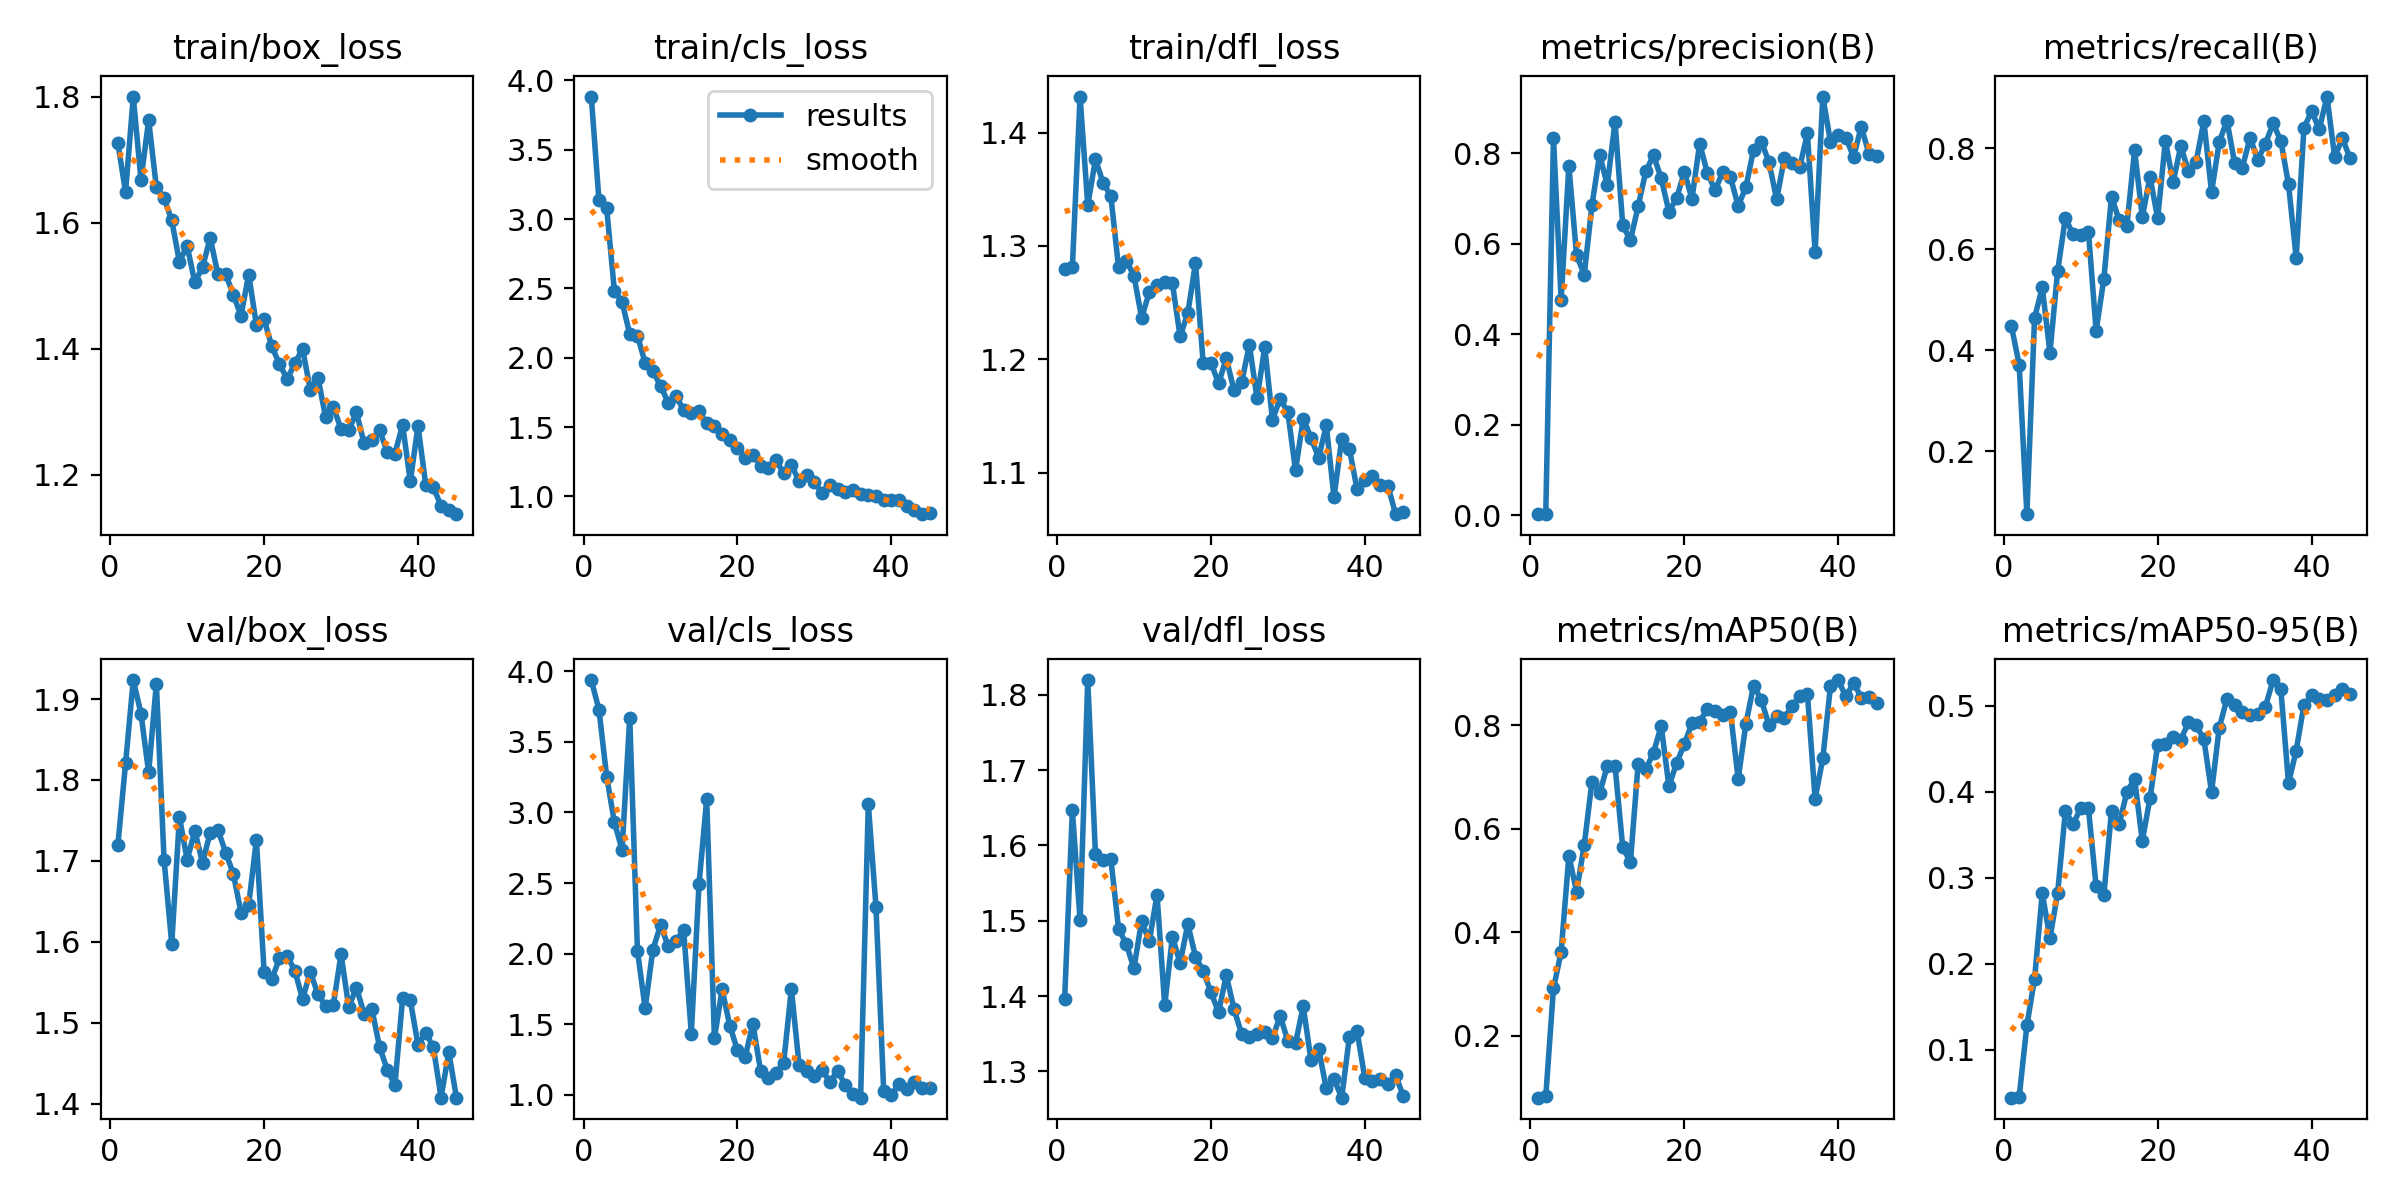

Data behind this chart, as committed beside it:
epoch, time, train/box_loss, train/cls_loss, train/dfl_loss, metrics/precision(B), metrics/recall(B), metrics/mAP50(B), metrics/mAP50-95(B), val/box_loss, val/cls_loss, val/dfl_loss, lr/pg0, lr/pg1, lr/pg2
1, 7.308, 1.726, 3.884, 1.28, 0.00185, 0.4473, 0.08045, 0.04445, 1.72, 3.939, 1.397, 0.000443, 0.000443, 0.000443
2, 12.72, 1.649, 3.135, 1.281, 0.00184, 0.3718, 0.08288, 0.04523, 1.821, 3.728, 1.647, 0.0008824, 0.0008824, 0.0008824
3, 17.83, 1.8, 3.08, 1.432, 0.8343, 0.07561, 0.2916, 0.1284, 1.923, 3.255, 1.5, 0.001304, 0.001304, 0.001304
4, 22.88, 1.668, 2.485, 1.336, 0.4764, 0.4642, 0.3621, 0.1825, 1.882, 2.931, 1.82, 0.001344, 0.001344, 0.001344
5, 28.03, 1.763, 2.402, 1.376, 0.7726, 0.5246, 0.5482, 0.2822, 1.809, 2.736, 1.589, 0.001316, 0.001316, 0.001316
6, 33.16, 1.656, 2.17, 1.355, 0.5749, 0.3954, 0.4788, 0.2298, 1.919, 3.672, 1.581, 0.001288, 0.001288, 0.001288
7, 38.42, 1.639, 2.159, 1.344, 0.5318, 0.5573, 0.5686, 0.2824, 1.702, 2.02, 1.582, 0.001259, 0.001259, 0.001259
8, 43.6, 1.604, 1.964, 1.281, 0.6853, 0.6618, 0.6914, 0.377, 1.598, 1.612, 1.49, 0.001231, 0.001231, 0.001231
9, 48.78, 1.538, 1.902, 1.287, 0.797, 0.6301, 0.6689, 0.3625, 1.754, 2.027, 1.469, 0.001203, 0.001203, 0.001203
10, 54.03, 1.563, 1.799, 1.274, 0.7298, 0.6293, 0.722, 0.3807, 1.701, 2.201, 1.437, 0.001174, 0.001174, 0.001174
11, 59.27, 1.505, 1.675, 1.236, 0.8703, 0.6351, 0.7219, 0.3806, 1.737, 2.054, 1.5, 0.001146, 0.001146, 0.001146
12, 64.48, 1.53, 1.723, 1.259, 0.6408, 0.4386, 0.5647, 0.2901, 1.698, 2.088, 1.472, 0.001118, 0.001118, 0.001118
13, 69.99, 1.576, 1.625, 1.266, 0.6077, 0.5412, 0.5354, 0.2795, 1.735, 2.17, 1.535, 0.001089, 0.001089, 0.001089
14, 75.26, 1.518, 1.604, 1.268, 0.6826, 0.7041, 0.7249, 0.378, 1.739, 1.433, 1.388, 0.001061, 0.001061, 0.001061
15, 80.68, 1.519, 1.616, 1.267, 0.7603, 0.6574, 0.715, 0.3626, 1.71, 2.491, 1.479, 0.001033, 0.001033, 0.001033
16, 86.16, 1.486, 1.527, 1.22, 0.7959, 0.6472, 0.7475, 0.3995, 1.684, 3.094, 1.444, 0.001005, 0.001005, 0.001005
17, 91.61, 1.452, 1.506, 1.241, 0.7449, 0.7959, 0.7989, 0.4149, 1.636, 1.398, 1.496, 0.0009763, 0.0009763, 0.0009763
18, 97.08, 1.518, 1.453, 1.285, 0.6713, 0.664, 0.6828, 0.3427, 1.646, 1.747, 1.452, 0.000948, 0.000948, 0.000948
19, 102.6, 1.438, 1.403, 1.196, 0.7003, 0.743, 0.7269, 0.3923, 1.726, 1.488, 1.433, 0.0009197, 0.0009197, 0.0009197
20, 108.1, 1.447, 1.351, 1.197, 0.7589, 0.6616, 0.7636, 0.4543, 1.563, 1.315, 1.405, 0.0008914, 0.0008914, 0.0008914
21, 113.6, 1.404, 1.28, 1.179, 0.6997, 0.8149, 0.8044, 0.4558, 1.554, 1.268, 1.378, 0.0008631, 0.0008631, 0.0008631
22, 119.3, 1.376, 1.302, 1.201, 0.8216, 0.7331, 0.8069, 0.4632, 1.58, 1.504, 1.428, 0.0008348, 0.0008348, 0.0008348
23, 125.1, 1.352, 1.222, 1.173, 0.7568, 0.8041, 0.8326, 0.4605, 1.583, 1.17, 1.383, 0.0008065, 0.0008065, 0.0008065
24, 130.9, 1.377, 1.203, 1.18, 0.7182, 0.7552, 0.8287, 0.4805, 1.564, 1.114, 1.349, 0.0007782, 0.0007782, 0.0007782
25, 136.8, 1.4, 1.26, 1.213, 0.7593, 0.7738, 0.8209, 0.477, 1.529, 1.156, 1.345, 0.0007499, 0.0007499, 0.0007499
26, 142.7, 1.335, 1.168, 1.166, 0.7476, 0.8541, 0.826, 0.4611, 1.563, 1.224, 1.35, 0.0007216, 0.0007216, 0.0007216
27, 148.5, 1.354, 1.23, 1.211, 0.6836, 0.7132, 0.6961, 0.3995, 1.535, 1.749, 1.353, 0.0006934, 0.0006934, 0.0006934
28, 154.5, 1.291, 1.109, 1.147, 0.7248, 0.8128, 0.8025, 0.4746, 1.521, 1.212, 1.344, 0.0006651, 0.0006651, 0.0006651
29, 160.6, 1.308, 1.153, 1.165, 0.8079, 0.855, 0.877, 0.5079, 1.522, 1.17, 1.373, 0.0006368, 0.0006368, 0.0006368
30, 166.6, 1.272, 1.1, 1.153, 0.8262, 0.7707, 0.8495, 0.5004, 1.585, 1.133, 1.341, 0.0006085, 0.0006085, 0.0006085
31, 173, 1.271, 1.026, 1.102, 0.7811, 0.7619, 0.8007, 0.4929, 1.52, 1.177, 1.337, 0.0005802, 0.0005802, 0.0005802
32, 179.2, 1.299, 1.084, 1.148, 0.6983, 0.8211, 0.8174, 0.4895, 1.543, 1.088, 1.386, 0.0005519, 0.0005519, 0.0005519
33, 185.7, 1.25, 1.056, 1.131, 0.7887, 0.7775, 0.8151, 0.4898, 1.511, 1.17, 1.315, 0.0005236, 0.0005236, 0.0005236
34, 192, 1.255, 1.032, 1.113, 0.7796, 0.8091, 0.8366, 0.4989, 1.518, 1.068, 1.329, 0.0004953, 0.0004953, 0.0004953
35, 198.3, 1.271, 1.044, 1.142, 0.7695, 0.8495, 0.8575, 0.5297, 1.47, 1.006, 1.277, 0.000467, 0.000467, 0.000467
36, 204.4, 1.236, 1.018, 1.078, 0.844, 0.8151, 0.8603, 0.5194, 1.442, 0.9785, 1.29, 0.0004387, 0.0004387, 0.0004387
37, 210.6, 1.234, 1.008, 1.13, 0.5818, 0.7289, 0.6583, 0.4098, 1.423, 3.059, 1.265, 0.0004104, 0.0004104, 0.0004104
38, 217, 1.279, 0.9997, 1.121, 0.9257, 0.583, 0.736, 0.4479, 1.53, 2.328, 1.346, 0.0003821, 0.0003821, 0.0003821
39, 223.5, 1.19, 0.9746, 1.085, 0.8253, 0.8399, 0.8762, 0.5005, 1.528, 1.024, 1.353, 0.0003538, 0.0003538, 0.0003538
40, 230, 1.277, 0.9733, 1.093, 0.8397, 0.8738, 0.8876, 0.5119, 1.473, 0.998, 1.291, 0.0003255, 0.0003255, 0.0003255
41, 257.4, 1.185, 0.9724, 1.097, 0.8339, 0.8379, 0.8559, 0.5076, 1.488, 1.076, 1.287, 0.0002972, 0.0002972, 0.0002972
42, 263.5, 1.18, 0.9322, 1.089, 0.7922, 0.9026, 0.8821, 0.5061, 1.47, 1.04, 1.29, 0.0002689, 0.0002689, 0.0002689
43, 269.6, 1.15, 0.8997, 1.089, 0.8591, 0.7829, 0.8539, 0.5122, 1.408, 1.09, 1.283, 0.0002406, 0.0002406, 0.0002406
44, 275.6, 1.144, 0.8716, 1.063, 0.7988, 0.8202, 0.8552, 0.5194, 1.464, 1.047, 1.295, 0.0002123, 0.0002123, 0.0002123
45, 281.7, 1.137, 0.8819, 1.066, 0.7949, 0.7799, 0.8442, 0.514, 1.408, 1.046, 1.267, 0.0001841, 0.0001841, 0.0001841
